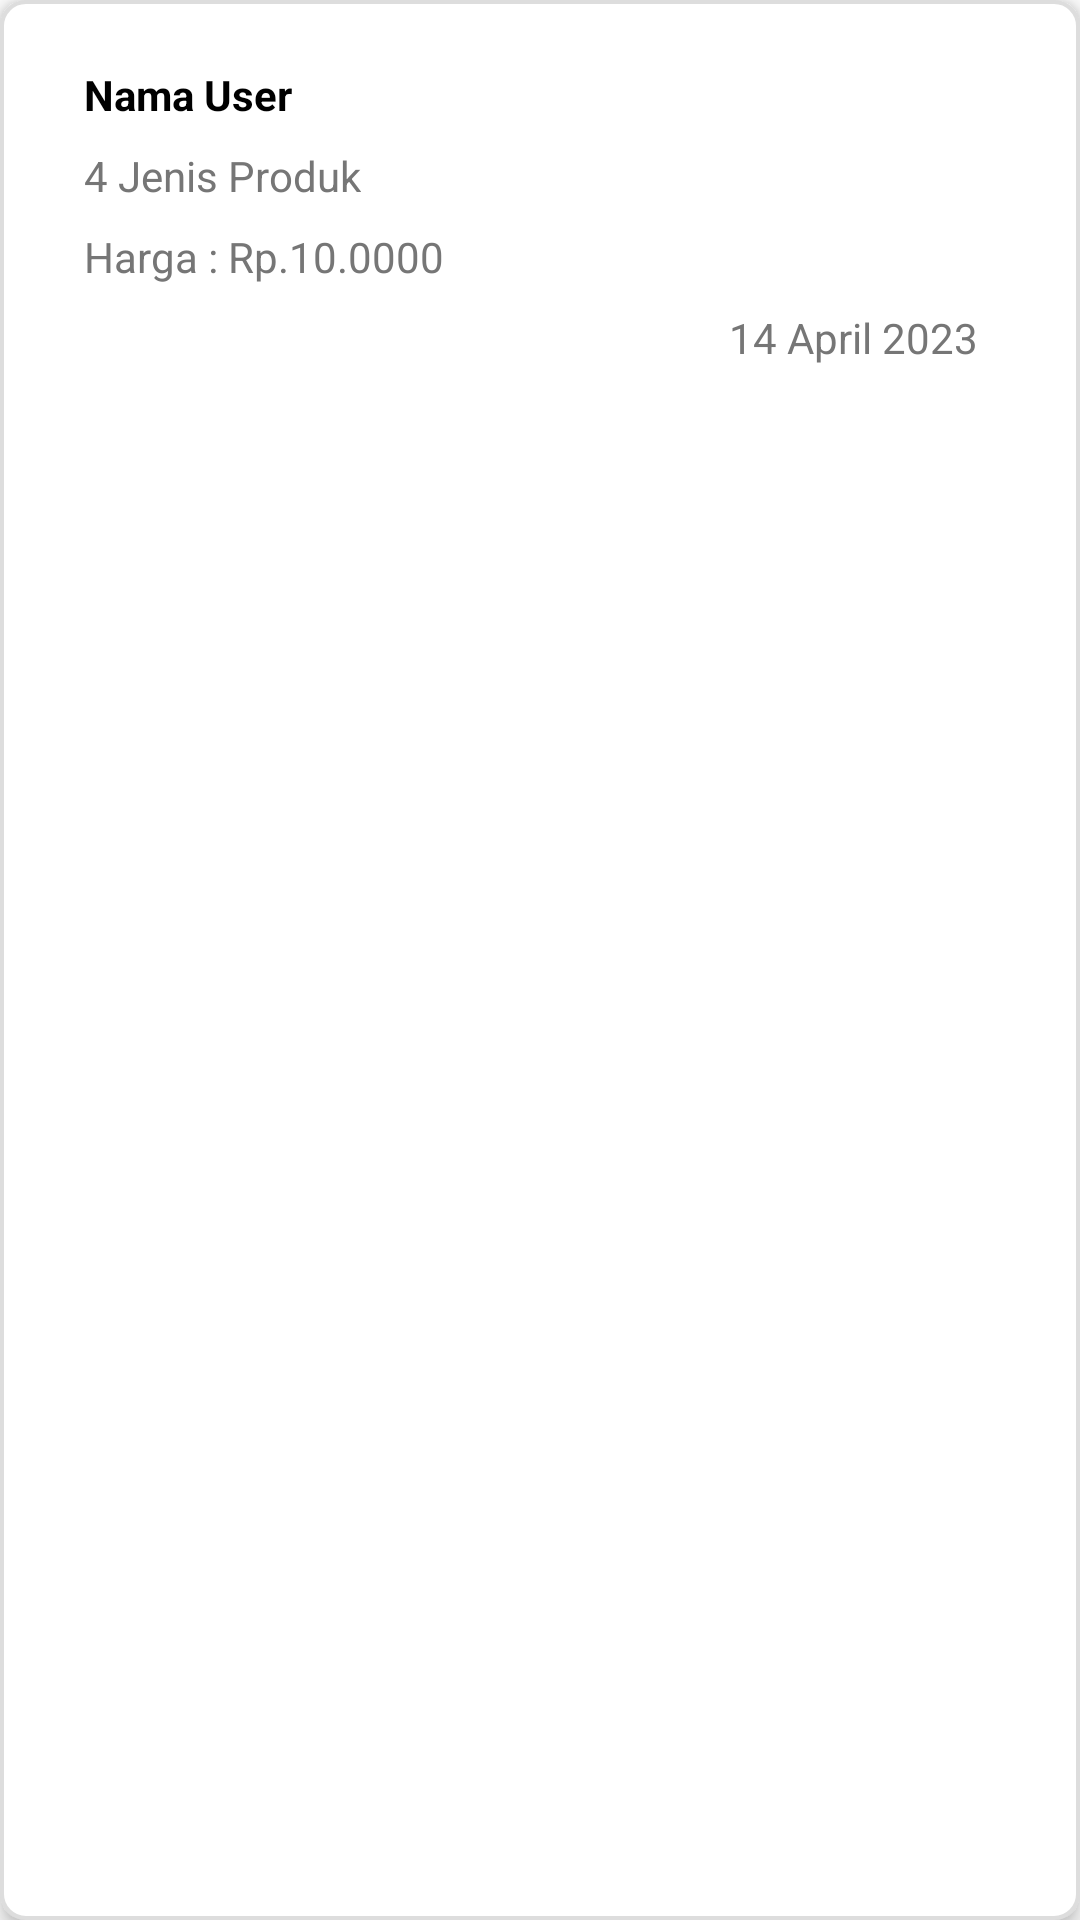

This screen was rendered from an Android layout file. Write that file and the resources it references.
<!-- AndroidManifest.xml: application theme Theme.EKalontong -->
<!-- res/layout/list_admin_keranjang_belanja.xml -->
<?xml version="1.0" encoding="utf-8"?>
<androidx.constraintlayout.widget.ConstraintLayout
    xmlns:android="http://schemas.android.com/apk/res/android"
    xmlns:app="http://schemas.android.com/apk/res-auto"
    android:layout_width="match_parent"
    android:layout_height="wrap_content"
    android:layout_marginTop="12dp"
    app:cardCornerRadius="12dp"
    android:background="@drawable/bg_card"
    android:elevation="4dp">

    <TextView
        android:id="@+id/tvNama"
        android:layout_width="0dp"
        android:layout_height="wrap_content"
        app:layout_constraintTop_toTopOf="parent"
        app:layout_constraintStart_toStartOf="parent"
        android:layout_marginTop="10dp"
        android:layout_marginStart="14dp"
        android:layout_marginEnd="14dp"
        android:maxLines="2"
        android:ellipsize="end"
        android:lineSpacingExtra="3dp"
        android:text="Nama User"
        android:textStyle="bold"
        android:textSize="14sp"
        android:textColor="@color/black"
        android:elevation="20dp"/>

    <TextView
        android:id="@+id/tvJumlahJenisProduk"
        android:layout_width="0dp"
        android:layout_height="wrap_content"
        app:layout_constraintTop_toBottomOf="@id/tvNama"
        app:layout_constraintStart_toStartOf="parent"
        android:layout_marginTop="8dp"
        android:layout_marginStart="14dp"
        android:layout_marginEnd="14dp"
        android:maxLines="2"
        android:ellipsize="end"
        android:lineSpacingExtra="3dp"
        android:text="4 Jenis Produk"
        android:textStyle="normal"
        android:textSize="14sp"
        android:textColor="@color/abuabu_tua"
        android:elevation="20dp"/>

    <TextView
        android:id="@+id/tvTitleHarga"
        android:layout_width="wrap_content"
        android:layout_height="wrap_content"
        app:layout_constraintTop_toBottomOf="@id/tvJumlahJenisProduk"
        app:layout_constraintStart_toStartOf="parent"
        android:layout_marginTop="8dp"
        android:layout_marginStart="14dp"
        android:layout_marginEnd="14dp"
        android:maxLines="1"
        android:text="Harga : "
        android:textSize="14sp"
        android:textColor="@color/abuabu_tua"
        android:elevation="20dp"/>


    <TextView
        android:id="@+id/tvHarga"
        android:layout_width="0dp"
        android:layout_height="wrap_content"
        app:layout_constraintTop_toTopOf="@id/tvTitleHarga"
        app:layout_constraintStart_toEndOf="@id/tvTitleHarga"
        app:layout_constraintEnd_toEndOf="parent"
        android:layout_marginEnd="20dp"
        android:maxLines="1"
        android:text="Rp.10.0000"
        android:textSize="14sp"
        android:textColor="@color/abuabu_tua"
        android:elevation="20dp"/>

    <TextView
        android:id="@+id/tvTanggal"
        android:layout_width="0dp"
        android:layout_height="wrap_content"
        app:layout_constraintTop_toBottomOf="@id/tvHarga"
        app:layout_constraintEnd_toEndOf="parent"
        android:layout_marginTop="8dp"
        android:layout_marginStart="14dp"
        android:layout_marginEnd="20dp"
        android:text="14 April 2023"
        android:textSize="14sp"
        android:textColor="@color/abuabu_tua"/>


</androidx.constraintlayout.widget.ConstraintLayout>
<!-- resources referenced by this layout -->
<resources>
  <color name="abuabu_tua">#767676</color>
  <color name="black">#FF000000</color>
  <!-- drawable bg_card (drawable) -->
  <?xml version="1.0" encoding="utf-8"?>
  <shape xmlns:android="http://schemas.android.com/apk/res/android">
      <solid android:color="@color/white"/>
      <corners android:radius="8dp"/>
      <stroke android:width="1.2dp"
          android:color="@color/abuabu_muda"/>
      <padding android:top="12dp"
          android:bottom="12dp"
          android:left="14dp"
          android:right="14dp"/>
  </shape>
  <style name="Theme.EKalontong" parent="Base.Theme.EKalontong" />
  <color name="white">#FFFFFFFF</color>
  <color name="abuabu_muda">#DDDDDD</color>
  <style name="Base.Theme.EKalontong" parent="Theme.Material3.DayNight.NoActionBar">
          
          <item name="colorPrimary">@color/primaryColor</item>
          <item name="android:windowBackground">@color/white</item>
          <item name="android:itemBackground">@color/white</item>
          <item name="android:textColor">@color/textColorBlack</item>
          <item name="android:textColorPrimary">@color/textColorBlack</item>
      </style>
  <color name="primaryColor">#068251</color>
  <color name="textColorBlack">#1A1A1A</color>
</resources>
